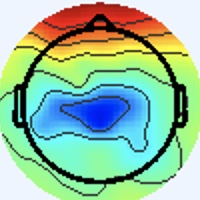

The file beside this chart, header and first rows:
[238 245 255], [238 245 255], [238 245 255], [238 245 255], [238 245 255], [238 245 255], [238 245 255], [238 245 255], [238 245 255], [238 245 255], [238 245 255], [238 245 255], [238 245 255], [238 245 255], [238 245 255], [238 245 255], [238 245 255], [238 245 255], [238 245 255], [238 245 255], [238 245 255], [238 245 255], [238 245 255], [238 245 255]
[238 245 255], [238 245 255], [238 245 255], [238 245 255], [238 245 255], [238 245 255], [238 245 255], [238 245 255], [238 245 255], [238 245 255], [238 245 255], [238 245 255], [238 245 255], [238 245 255], [238 245 255], [238 245 255], [238 245 255], [238 245 255], [238 245 255], [238 245 255], [238 245 255], [238 245 255], [238 245 255], [238 245 255]
[238 245 255], [238 245 255], [238 245 255], [238 245 255], [238 245 255], [238 245 255], [238 245 255], [238 245 255], [238 245 255], [238 245 255], [238 245 255], [238 245 255], [238 245 255], [238 245 255], [238 245 255], [238 245 255], [238 245 255], [238 245 255], [238 245 255], [238 245 255], [238 245 255], [238 245 255], [238 245 255], [238 245 255]
[238 245 255], [238 245 255], [238 245 255], [238 245 255], [238 245 255], [238 245 255], [238 245 255], [238 245 255], [238 245 255], [238 245 255], [238 245 255], [238 245 255], [238 245 255], [238 245 255], [238 245 255], [238 245 255], [238 245 255], [238 245 255], [238 245 255], [238 245 255], [238 245 255], [238 245 255], [238 245 255], [238 245 255]
[238 245 255], [238 245 255], [238 245 255], [238 245 255], [238 245 255], [238 245 255], [238 245 255], [238 245 255], [238 245 255], [238 245 255], [238 245 255], [238 245 255], [238 245 255], [238 245 255], [238 245 255], [238 245 255], [238 245 255], [238 245 255], [238 245 255], [238 245 255], [238 245 255], [238 245 255], [238 245 255], [238 245 255]
[238 245 255], [238 245 255], [238 245 255], [238 245 255], [238 245 255], [238 245 255], [238 245 255], [238 245 255], [238 245 255], [238 245 255], [238 245 255], [238 245 255], [238 245 255], [238 245 255], [238 245 255], [238 245 255], [238 245 255], [238 245 255], [238 245 255], [238 245 255], [238 245 255], [238 245 255], [238 245 255], [238 245 255]
[238 245 255], [238 245 255], [238 245 255], [238 245 255], [238 245 255], [238 245 255], [238 245 255], [238 245 255], [238 245 255], [238 245 255], [238 245 255], [238 245 255], [238 245 255], [238 245 255], [238 245 255], [238 245 255], [238 245 255], [238 245 255], [238 245 255], [238 245 255], [238 245 255], [238 245 255], [238 245 255], [238 245 255]
[238 245 255], [238 245 255], [238 245 255], [238 245 255], [238 245 255], [238 245 255], [238 245 255], [238 245 255], [238 245 255], [238 245 255], [238 245 255], [238 245 255], [238 245 255], [238 245 255], [238 245 255], [238 245 255], [238 245 255], [238 245 255], [238 245 255], [238 245 255], [238 245 255], [238 245 255], [238 245 255], [238 245 255]
[238 245 255], [238 245 255], [238 245 255], [238 245 255], [238 245 255], [238 245 255], [238 245 255], [238 245 255], [238 245 255], [238 245 255], [238 245 255], [238 245 255], [238 245 255], [238 245 255], [238 245 255], [238 245 255], [238 245 255], [238 245 255], [238 245 255], [238 245 255], [238 245 255], [238 245 255], [238 245 255], [238 245 255]
[238 245 255], [238 245 255], [238 245 255], [238 245 255], [238 245 255], [238 245 255], [238 245 255], [238 245 255], [238 245 255], [238 245 255], [238 245 255], [238 245 255], [238 245 255], [238 245 255], [238 245 255], [238 245 255], [238 245 255], [238 245 255], [238 245 255], [238 245 255], [238 245 255], [238 245 255], [238 245 255], [238 245 255]
[238 245 255], [238 245 255], [238 245 255], [238 245 255], [238 245 255], [238 245 255], [238 245 255], [238 245 255], [238 245 255], [238 245 255], [238 245 255], [238 245 255], [238 245 255], [238 245 255], [238 245 255], [238 245 255], [238 245 255], [238 245 255], [238 245 255], [238 245 255], [238 245 255], [238 245 255], [238 245 255], [238 245 255]
[238 245 255], [238 245 255], [238 245 255], [238 245 255], [238 245 255], [238 245 255], [238 245 255], [238 245 255], [238 245 255], [238 245 255], [238 245 255], [238 245 255], [238 245 255], [238 245 255], [238 245 255], [238 245 255], [238 245 255], [238 245 255], [238 245 255], [238 245 255], [238 245 255], [238 245 255], [238 245 255], [238 245 255]
[238 245 255], [238 245 255], [238 245 255], [238 245 255], [238 245 255], [238 245 255], [238 245 255], [238 245 255], [238 245 255], [238 245 255], [238 245 255], [238 245 255], [238 245 255], [238 245 255], [238 245 255], [238 245 255], [238 245 255], [238 245 255], [238 245 255], [238 245 255], [238 245 255], [238 245 255], [238 245 255], [238 245 255]
[238 245 255], [238 245 255], [238 245 255], [238 245 255], [238 245 255], [238 245 255], [238 245 255], [238 245 255], [238 245 255], [238 245 255], [238 245 255], [238 245 255], [238 245 255], [238 245 255], [238 245 255], [238 245 255], [238 245 255], [238 245 255], [238 245 255], [238 245 255], [238 245 255], [238 245 255], [238 245 255], [238 245 255]
[238 245 255], [238 245 255], [238 245 255], [238 245 255], [238 245 255], [238 245 255], [238 245 255], [238 245 255], [238 245 255], [238 245 255], [238 245 255], [238 245 255], [238 245 255], [238 245 255], [238 245 255], [238 245 255], [238 245 255], [238 245 255], [238 245 255], [238 245 255], [238 245 255], [238 245 255], [238 245 255], [238 245 255]
[238 245 255], [238 245 255], [238 245 255], [238 245 255], [238 245 255], [238 245 255], [238 245 255], [238 245 255], [238 245 255], [238 245 255], [238 245 255], [238 245 255], [238 245 255], [238 245 255], [238 245 255], [238 245 255], [238 245 253], [238 245 253], [238 245 253], [238 245 255], [238 245 255], [238 245 255], [238 245 255], [238 245 253]
[238 245 255], [238 245 255], [238 245 255], [238 245 255], [238 245 255], [238 245 255], [238 245 255], [238 245 255], [238 245 255], [238 245 255], [238 245 255], [238 245 255], [238 245 255], [238 245 255], [238 245 255], [238 245 253], [240 245 251], [240 245 251], [238 245 251], [238 245 253], [238 244 255], [238 244 255], [240 244 253], [240 245 251]
[238 245 255], [238 245 255], [238 245 255], [238 245 255], [238 245 255], [238 245 255], [238 245 255], [238 245 255], [238 245 255], [238 245 255], [238 245 255], [238 245 255], [238 245 255], [238 245 255], [238 245 255], [238 245 255], [240 244 253], [240 245 251], [238 245 251], [237 246 253], [237 245 255], [238 244 255], [238 245 255], [240 244 253]
[238 245 255], [238 245 255], [238 245 255], [238 245 255], [238 245 255], [238 245 255], [238 245 255], [238 245 255], [238 245 255], [238 245 255], [238 245 255], [238 245 255], [238 245 255], [238 245 255], [238 245 255], [238 245 255], [237 245 255], [237 245 255], [236 247 253], [236 247 253], [236 246 255], [237 245 255], [238 244 255], [238 244 255]
[238 245 255], [238 245 255], [238 245 255], [238 245 255], [238 245 255], [238 245 255], [238 245 255], [238 245 255], [238 245 255], [238 245 255], [238 245 255], [238 245 255], [238 245 255], [238 245 255], [238 245 255], [238 244 255], [237 245 255], [236 246 255], [236 247 253], [236 247 253], [236 246 255], [237 245 255], [238 244 255], [238 244 255]
[238 245 255], [238 245 255], [238 245 255], [238 245 255], [238 245 255], [238 245 255], [238 245 255], [238 245 255], [238 245 255], [238 245 255], [238 245 255], [238 245 255], [238 245 255], [238 245 255], [238 245 255], [238 244 255], [238 244 255], [238 244 255], [236 247 253], [236 247 253], [237 245 255], [238 244 255], [240 243 255], [240 244 255]
[238 245 255], [238 245 255], [238 245 255], [238 245 255], [238 245 255], [238 245 255], [238 245 255], [238 245 255], [238 245 255], [238 245 255], [238 245 255], [238 245 255], [238 245 255], [238 245 255], [238 245 255], [238 245 255], [240 244 255], [240 244 255], [237 246 253], [237 246 253], [238 244 255], [240 244 255], [241 243 255], [241 244 253]
[238 245 255], [238 245 255], [238 245 255], [238 245 255], [238 245 255], [238 245 255], [238 245 255], [238 245 255], [238 245 255], [238 245 255], [238 245 255], [238 245 255], [238 245 255], [238 245 255], [238 245 255], [240 244 255], [241 244 253], [241 244 253], [238 245 253], [237 246 255], [240 244 255], [241 243 255], [243 243 253], [241 244 251]
[238 245 255], [238 245 255], [238 245 255], [238 245 255], [238 245 255], [238 245 255], [238 245 255], [238 245 255], [238 245 255], [238 245 255], [238 245 255], [238 245 255], [238 245 255], [238 245 255], [238 245 255], [240 244 255], [241 244 253], [241 244 253], [238 245 255], [237 246 255], [240 244 255], [241 244 253], [243 243 251], [241 244 251]
[238 245 255], [238 245 255], [238 245 255], [238 245 255], [238 245 255], [238 245 255], [238 245 255], [238 245 255], [238 245 255], [238 245 255], [238 245 255], [238 245 255], [238 245 255], [238 245 255], [238 245 255], [238 245 255], [240 244 255], [238 244 255], [236 246 255], [236 246 255], [238 245 255], [240 244 253], [241 244 253], [241 244 253]
[238 245 255], [238 245 255], [238 245 255], [238 245 255], [238 245 255], [238 245 255], [238 245 255], [238 245 255], [238 245 255], [238 245 255], [238 245 255], [238 245 255], [238 245 255], [238 245 255], [238 245 255], [238 245 255], [238 244 255], [237 245 255], [236 246 255], [236 246 255], [238 245 255], [238 245 253], [240 244 255], [240 244 255]
[238 245 255], [238 245 255], [238 245 255], [238 245 255], [238 245 255], [238 245 255], [238 245 255], [238 245 255], [238 245 255], [238 245 255], [238 245 255], [238 245 255], [238 245 255], [238 245 255], [238 245 255], [238 245 255], [237 246 255], [237 246 255], [238 244 255], [238 244 255], [238 245 255], [238 245 255], [237 245 255], [237 245 255]
[238 245 255], [238 245 255], [238 245 255], [238 245 255], [238 245 255], [238 245 255], [238 245 255], [238 245 255], [238 245 255], [238 245 255], [238 245 255], [238 245 255], [238 245 255], [238 245 255], [238 245 255], [238 245 255], [238 245 255], [238 245 255], [240 244 255], [240 244 255], [238 245 255], [238 245 255], [237 245 255], [237 245 255]
[238 245 255], [238 245 255], [238 245 255], [238 245 255], [238 245 255], [238 245 255], [238 245 255], [238 245 255], [238 245 255], [238 245 255], [238 245 255], [238 245 255], [238 245 255], [238 245 255], [238 245 255], [238 245 255], [238 245 253], [240 244 253], [241 244 253], [241 243 255], [240 244 255], [238 244 255], [237 245 255], [237 245 255]
[238 245 255], [238 245 255], [238 245 255], [238 245 255], [238 245 255], [238 245 255], [238 245 255], [238 245 255], [238 245 255], [238 245 255], [238 245 255], [238 245 255], [238 245 255], [238 245 255], [238 245 255], [238 245 255], [238 245 253], [240 244 253], [241 244 253], [240 244 255], [238 244 255], [237 245 255], [238 244 255], [238 244 255]
[238 245 255], [238 245 255], [238 245 255], [238 245 255], [238 245 255], [238 245 255], [238 245 255], [238 245 255], [238 245 255], [238 245 255], [238 245 255], [238 245 255], [238 245 255], [238 245 255], [238 245 255], [238 245 255], [238 245 255], [238 245 255], [238 245 253], [237 246 255], [236 246 255], [237 245 255], [240 243 255], [241 243 255]
[238 245 255], [238 245 255], [238 245 255], [238 245 255], [238 245 255], [238 245 255], [238 245 255], [238 245 255], [238 245 255], [238 245 255], [238 245 255], [238 245 255], [238 245 255], [238 245 255], [238 245 255], [238 245 255], [238 244 255], [238 244 255], [237 246 255], [237 246 255], [236 246 255], [237 245 255], [240 243 255], [243 242 255]
[238 244 255], [238 244 255], [238 244 255], [238 244 255], [238 245 255], [238 245 255], [238 245 255], [238 245 255], [238 245 255], [238 245 255], [238 245 255], [238 245 255], [238 245 255], [238 245 255], [238 245 255], [238 244 255], [238 241 255], [238 241 255], [240 246 255], [238 247 255], [235 246 250], [237 246 251], [238 242 251], [242 245 254]
[238 244 255], [238 244 255], [238 244 255], [238 244 255], [238 245 255], [238 245 255], [238 245 255], [238 245 255], [238 245 255], [238 245 255], [238 245 255], [238 245 255], [238 245 255], [238 245 255], [238 245 255], [240 244 255], [244 246 255], [241 244 255], [238 244 255], [235 245 254], [236 247 251], [237 247 249], [237 244 250], [243 246 253]
[238 245 255], [238 245 255], [238 245 255], [238 245 255], [238 245 255], [238 245 255], [238 245 255], [238 245 255], [238 245 255], [238 245 255], [238 245 255], [238 245 255], [238 245 255], [238 245 255], [238 245 255], [240 244 255], [240 242 255], [241 243 255], [234 242 253], [235 245 254], [238 249 253], [236 247 251], [237 246 253], [241 246 250]
[238 245 255], [238 245 255], [238 245 255], [238 245 255], [238 245 255], [238 245 255], [238 245 255], [238 245 255], [238 245 255], [238 245 255], [238 245 255], [238 245 255], [238 245 255], [238 245 255], [238 245 255], [240 244 255], [240 243 252], [242 246 255], [238 245 253], [237 248 254], [236 247 253], [235 246 250], [238 247 252], [242 242 240]
[238 245 255], [238 245 255], [238 245 255], [238 245 255], [238 245 255], [238 245 255], [238 245 255], [238 245 255], [238 245 255], [238 245 255], [238 245 255], [238 245 255], [238 245 255], [238 245 255], [238 245 255], [238 245 253], [240 245 251], [241 246 250], [239 246 252], [239 246 254], [235 246 252], [239 248 253], [246 251 254], [248 241 223]
[238 245 255], [238 245 255], [238 245 255], [238 245 255], [238 245 255], [238 245 255], [238 245 255], [238 245 255], [238 245 255], [238 245 255], [238 245 255], [238 245 255], [238 245 255], [238 245 255], [238 245 255], [238 245 253], [237 244 250], [236 243 249], [237 244 252], [238 245 253], [238 246 249], [243 248 242], [249 244 224], [245 229 178]
[238 245 253], [238 245 253], [238 245 255], [238 245 255], [238 245 255], [238 245 255], [238 245 255], [238 245 255], [238 245 255], [238 245 255], [238 245 255], [238 245 255], [238 245 255], [238 245 255], [238 245 255], [238 245 255], [238 246 255], [237 245 255], [237 245 255], [239 246 255], [243 247 248], [245 241 214], [242 225 156], [238 213 113]
[238 245 253], [238 245 253], [238 245 255], [238 245 255], [238 245 255], [238 245 255], [238 245 255], [238 245 255], [238 245 255], [238 245 255], [238 245 255], [238 245 255], [238 245 255], [238 245 255], [238 245 255], [238 244 255], [238 244 255], [238 244 255], [238 245 255], [241 246 242], [250 249 219], [249 240 175], [240 219 110], [241 213  78]
[238 245 253], [238 245 253], [238 245 255], [238 245 255], [238 245 255], [238 245 255], [238 245 255], [238 245 255], [239 246 255], [238 245 255], [237 244 254], [240 247 255], [239 246 255], [237 244 254], [239 246 254], [237 244 254], [237 243 255], [242 246 255], [241 246 242], [246 247 213], [248 240 157], [250 235 116], [247 230  88], [250 231  75]
[238 245 253], [238 245 253], [238 245 255], [238 245 255], [238 245 255], [238 245 255], [238 245 255], [238 245 255], [238 245 255], [238 245 255], [238 245 255], [237 244 254], [237 244 254], [237 244 254], [240 247 255], [240 247 255], [240 244 253], [244 246 241], [245 246 214], [250 246 173], [246 234 114], [251 236  85], [255 240  82], [255 242  79]
[238 245 255], [238 245 255], [238 245 255], [238 245 255], [238 245 255], [238 245 255], [238 245 255], [238 245 255], [237 244 254], [238 245 255], [239 246 255], [238 245 255], [238 245 253], [238 245 253], [237 244 252], [239 244 248], [238 242 241], [250 249 219], [243 237 159], [242 233 116], [249 236  95], [255 242  86], [253 239  80], [252 238  77]
[238 245 255], [238 245 255], [238 245 255], [238 245 255], [238 245 255], [238 245 255], [238 245 255], [238 245 255], [239 246 255], [238 245 255], [238 245 255], [238 245 253], [238 245 253], [239 246 254], [238 245 253], [241 248 241], [249 252 221], [245 246 178], [242 237 120], [247 239  94], [252 243  88], [254 244  85], [255 245  86], [255 243  85]
[238 245 255], [238 245 255], [238 245 255], [238 245 255], [238 245 255], [238 245 255], [238 245 255], [238 245 255], [238 245 255], [237 244 254], [239 246 254], [239 246 254], [237 244 252], [236 243 249], [236 243 249], [239 247 224], [246 250 173], [247 251 131], [251 253 110], [252 252  96], [250 251  88], [252 250  88], [255 251  95], [255 249  96]
[238 245 255], [238 245 255], [238 245 255], [238 245 255], [238 245 255], [238 245 255], [238 245 255], [238 245 255], [237 244 254], [237 244 254], [239 246 254], [241 248 255], [237 244 250], [239 246 252], [243 250 255], [241 246 223], [224 229 145], [216 219 102], [216 220  97], [218 220  93], [220 223  94], [221 222  95], [219 217  94], [221 217  94]
[238 245 255], [238 245 255], [238 245 255], [238 245 255], [238 244 255], [238 244 255], [238 244 255], [238 244 255], [239 246 255], [240 247 255], [237 244 252], [239 246 254], [237 244 250], [244 251 255], [247 255 255], [229 235 223], [133 135  88], [83 83 21], [82 83 23], [94 95 37], [92 93 36], [91 92 34], [94 94 30], [93 96 29]
[238 245 255], [238 245 255], [238 245 255], [238 245 255], [238 244 255], [238 244 255], [238 244 255], [238 245 255], [238 245 255], [240 247 255], [236 243 251], [241 246 252], [239 244 248], [240 245 248], [230 236 236], [191 193 179], [110 109  63], [64 64  4], [66 67 10], [69 72 19], [68 70 20], [70 73 18], [68 74 12], [65 74  9]
[240 244 255], [240 244 255], [238 244 255], [238 244 255], [237 245 255], [237 245 255], [237 245 255], [237 246 255], [236 243 249], [240 247 253], [238 242 251], [244 247 254], [254 255 255], [219 221 218], [128 129 123], [94 95 61], [154 156  72], [190 194  83], [185 188  75], [187 191  78], [182 189  77], [180 188  76], [181 191  76], [177 190  74]
[240 244 255], [240 244 255], [238 245 255], [238 245 255], [237 245 255], [237 245 255], [237 245 255], [237 246 255], [238 245 253], [238 245 253], [243 246 255], [240 244 243], [252 255 233], [211 217 179], [105 108  65], [81 87 15], [193 202  85], [241 253 109], [245 255 107], [242 252 104], [236 250 101], [234 252 104], [232 252 105], [234 254 107]
[238 244 255], [238 245 255], [238 246 249], [238 246 249], [237 246 255], [237 245 255], [237 245 255], [237 245 255], [237 243 255], [238 244 255], [240 242 254], [238 245 227], [239 250 181], [223 240 138], [183 197  86], [182 198  73], [215 237  94], [235 255 103], [233 253  96], [231 252  95], [225 251  92], [226 253  96], [221 252  97], [219 250  95]
[238 244 255], [238 245 255], [238 246 248], [238 246 248], [237 246 255], [237 245 255], [237 246 255], [237 246 255], [239 245 255], [242 246 255], [238 241 248], [237 246 215], [226 242 143], [224 247 107], [233 255 106], [230 254  98], [225 250  94], [222 250  90], [222 248  86], [227 253  91], [220 251  88], [217 252  90], [214 252  91], [215 252  94]
[238 244 255], [238 245 255], [238 246 249], [238 246 249], [238 244 255], [238 244 255], [238 245 253], [238 245 251], [238 242 251], [241 246 252], [244 248 247], [240 251 209], [232 250 138], [228 253 100], [227 253  94], [227 253  91], [225 253  91], [227 255  93], [227 253  91], [225 253  90], [221 253  90], [218 254  92], [209 249  88], [212 252  93]
[238 244 255], [238 245 255], [238 245 251], [238 245 251], [238 244 255], [238 244 255], [238 245 251], [238 246 249], [240 245 251], [239 246 239], [240 249 218], [235 251 178], [229 251 124], [224 252  92], [224 250  88], [229 255  94], [222 252  92], [220 250  90], [220 251  88], [218 250  87], [215 251  89], [215 255  96], [210 254  95], [207 253  95]
[238 245 251], [238 245 253], [238 245 253], [238 245 255], [238 244 255], [238 245 255], [240 244 253], [240 245 249], [243 248 251], [237 247 220], [229 247 163], [227 251 127], [223 252 102], [219 250  87], [224 252  92], [218 250  89], [218 252  95], [212 248  90], [218 254  96], [218 255  97], [210 251  95], [206 251  96], [205 254 102], [201 251 100]
[238 245 251], [238 245 253], [238 245 255], [238 244 255], [238 245 255], [238 245 255], [240 244 255], [240 245 251], [239 245 245], [237 249 211], [226 250 138], [218 249  96], [220 250  92], [219 251  90], [220 252  93], [217 251  94], [212 251  96], [211 252  98], [211 252  96], [206 250  95], [206 252 101], [199 252 100], [196 250 104], [193 251 104]
[238 244 255], [238 244 255], [238 244 255], [237 243 255], [239 243 254], [240 244 255], [240 244 255], [239 243 252], [242 247 250], [238 250 210], [225 249 135], [215 248  95], [219 250  95], [217 251  95], [215 249  93], [215 252  95], [207 251  96], [205 252  98], [205 252  98], [202 251  99], [198 251 101], [193 251 104], [191 250 108], [187 250 107]
[237 243 255], [238 244 255], [238 244 255], [238 245 255], [240 244 255], [241 245 254], [241 245 254], [240 246 244], [238 248 223], [231 250 184], [222 251 123], [215 251  93], [216 251  95], [215 250  96], [212 249  94], [210 251  97], [207 252  99], [204 253 101], [203 252 100], [202 252 101], [198 252 106], [192 251 107], [188 251 110], [187 251 111]
[237 243 255], [238 244 255], [238 244 255], [238 245 255], [239 243 254], [239 244 250], [239 245 245], [238 248 221], [228 249 170], [223 251 132], [217 251 102], [215 253  90], [213 253  92], [213 253  95], [211 252  98], [209 252 102], [206 253  99], [204 253  99], [205 252  98], [202 252 101], [198 252 106], [194 251 108], [188 251 110], [187 251 111]
[237 243 255], [238 244 255], [238 244 255], [237 243 255], [239 243 252], [240 245 249], [239 245 241], [238 251 208], [222 248 139], [216 250 103], [213 250  92], [214 255  91], [212 254  94], [209 253  94], [209 252 100], [207 253 102], [203 252 100], [202 253 100], [203 252 100], [201 251 100], [196 251 105], [192 251 109], [187 251 111], [184 251 112]
[237 244 252], [238 245 255], [238 244 255], [239 245 255], [242 246 255], [243 248 251], [242 248 244], [240 253 209], [222 249 134], [215 250  98], [214 251  96], [214 253  98], [208 251  99], [205 250  97], [205 252  98], [202 251  97], [201 252  99], [199 252 100], [198 251  99], [197 251 103], [192 251 107], [188 251 110], [183 251 112], [180 251 113]
... 139 more rows
